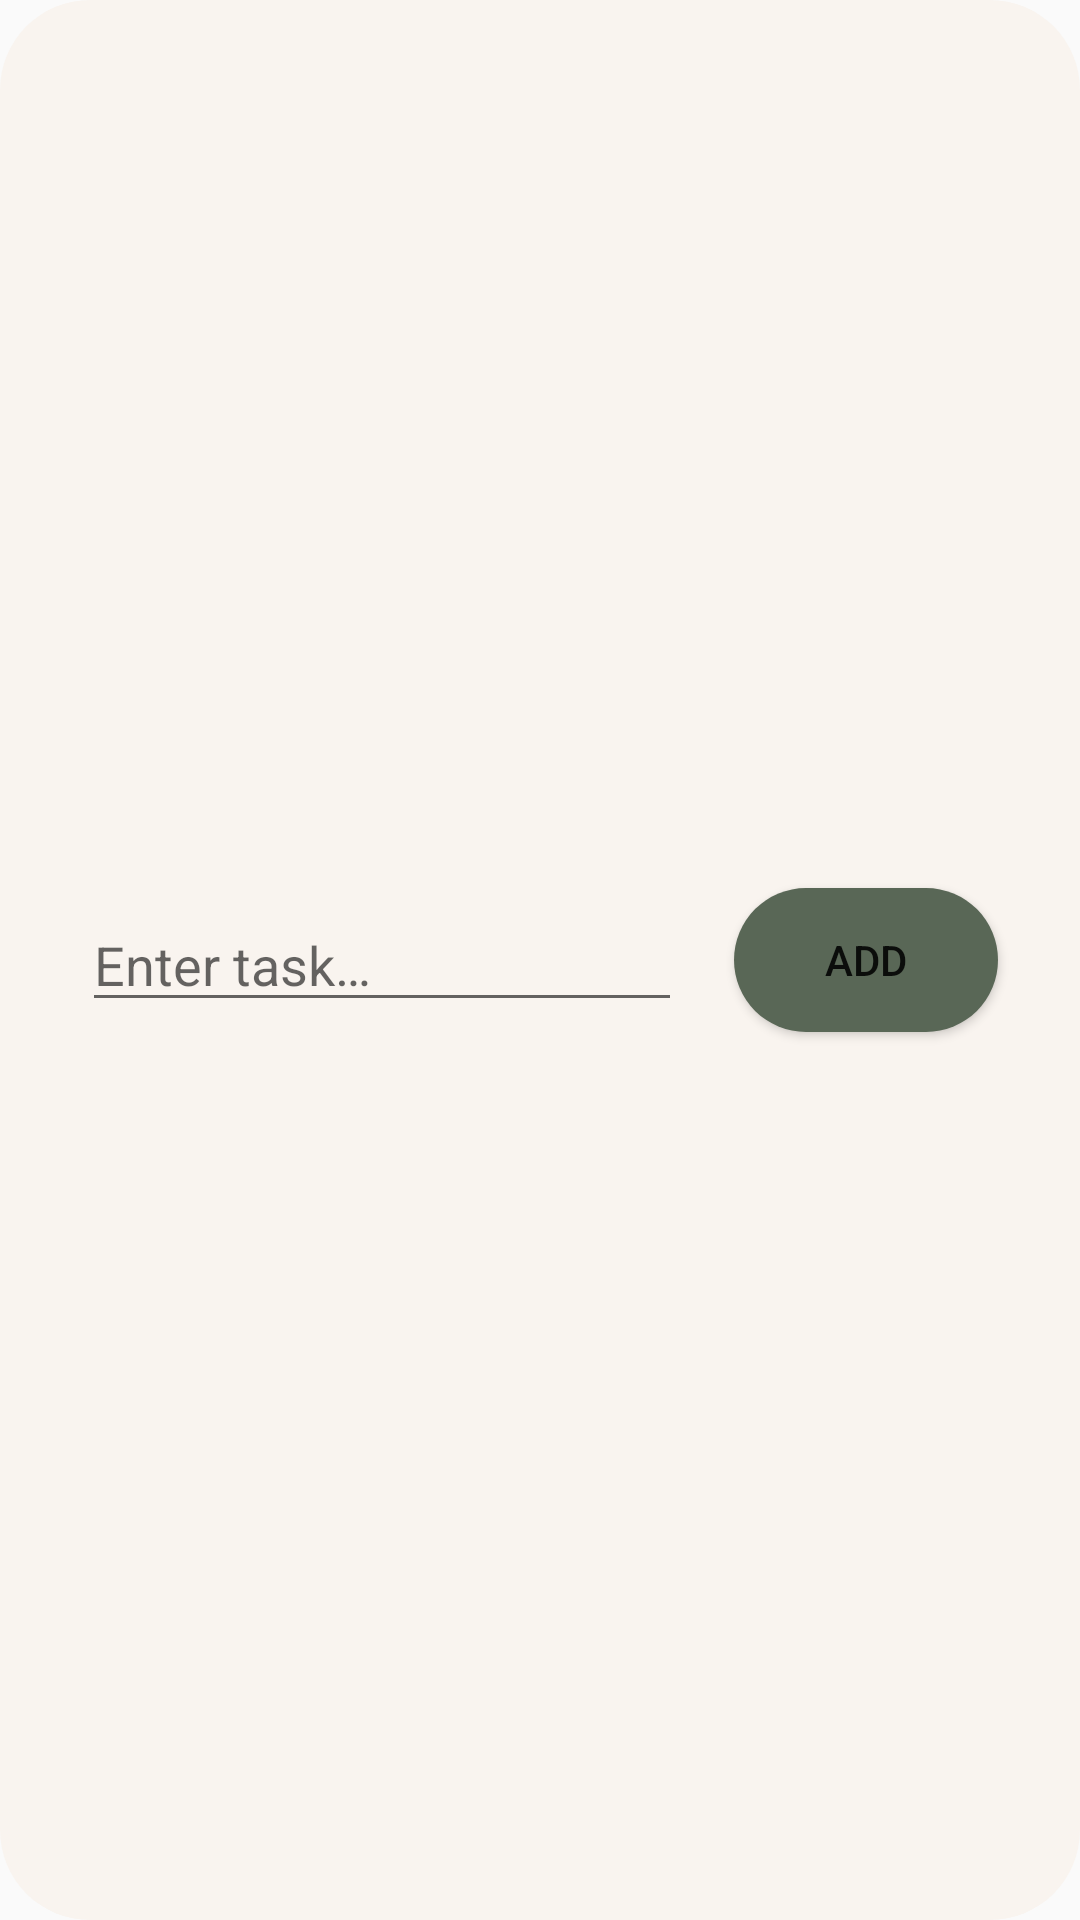

Reconstruct the res/layout file that produces this screen, plus the resources it refers to.
<!-- AndroidManifest.xml: application theme Theme.FirstAid -->
<!-- res/layout/fragment_add_task.xml -->
<?xml version="1.0" encoding="utf-8"?>
<androidx.constraintlayout.widget.ConstraintLayout xmlns:android="http://schemas.android.com/apk/res/android"
    xmlns:app="http://schemas.android.com/apk/res-auto"
    android:layout_width="wrap_content"
    android:layout_height="wrap_content"
    android:layout_margin="16dp"
    android:padding="10dp"
    android:background="@drawable/round_setting_card"
    android:orientation="vertical">

    <EditText
        android:id="@+id/editTextTask"
        android:layout_width="200dp"
        android:layout_height="wrap_content"
        android:hint="@string/enter_task_name"
        android:inputType="text"
        android:maxLines="1"
        app:layout_constraintBottom_toBottomOf="parent"
        app:layout_constraintEnd_toStartOf="@+id/buttonAdd"
        app:layout_constraintStart_toStartOf="parent"
        app:layout_constraintTop_toTopOf="parent" />

    <Button
        android:id="@+id/buttonAdd"
        android:layout_width="wrap_content"
        android:layout_height="wrap_content"
        android:background="@drawable/round_add"
        android:text="@string/add"
        app:layout_constraintBottom_toBottomOf="parent"
        app:layout_constraintEnd_toEndOf="parent"
        app:layout_constraintStart_toEndOf="@+id/editTextTask"
        app:layout_constraintTop_toTopOf="parent" />

</androidx.constraintlayout.widget.ConstraintLayout>
<!-- resources referenced by this layout -->
<resources>
  <!-- drawable round_add (drawable) -->
  <?xml version="1.0" encoding="utf-8"?>
  <shape xmlns:android="http://schemas.android.com/apk/res/android"
      android:shape="rectangle">
  
      <solid android:color="@color/primary" />
      <corners android:radius="30dp" />
  
  </shape>
  <!-- drawable round_setting_card (drawable) -->
  <?xml version="1.0" encoding="utf-8"?>
  <shape xmlns:android="http://schemas.android.com/apk/res/android"
      android:shape="rectangle">
  
      <solid android:color="@color/background_secondary" />
      <corners android:radius="30dp" />
  
  </shape>
  <string name="add">Add</string>
  <string name="enter_task_name">Enter task…</string>
  <style name="Theme.FirstAid" parent="Theme.AppCompat.Light.NoActionBar">
          
          <item name="colorPrimary">@color/primary</item>
          <item name="colorPrimaryVariant">@color/primary_1</item>
          <item name="colorOnPrimary">@color/primary</item>
          
          <item name="colorSecondary">@color/primary_1</item>
          <item name="colorSecondaryVariant">@color/primary_2</item>
          <item name="colorOnSecondary">@color/primary_2</item>
          
          <item name="android:statusBarColor">?attr/colorPrimaryVariant</item>
          
          <item name="android:itemBackground">@color/background_primary</item>
          <item name="android:icon">@color/primary</item>
      </style>
  <color name="primary">#FF596756</color>
  <color name="background_secondary">#FFF9F4EF</color>
  <color name="primary_1">#FF818B7D</color>
  <color name="primary_2">#FFA9AEA3</color>
  <color name="background_primary">#FFFFFAF5</color>
</resources>
